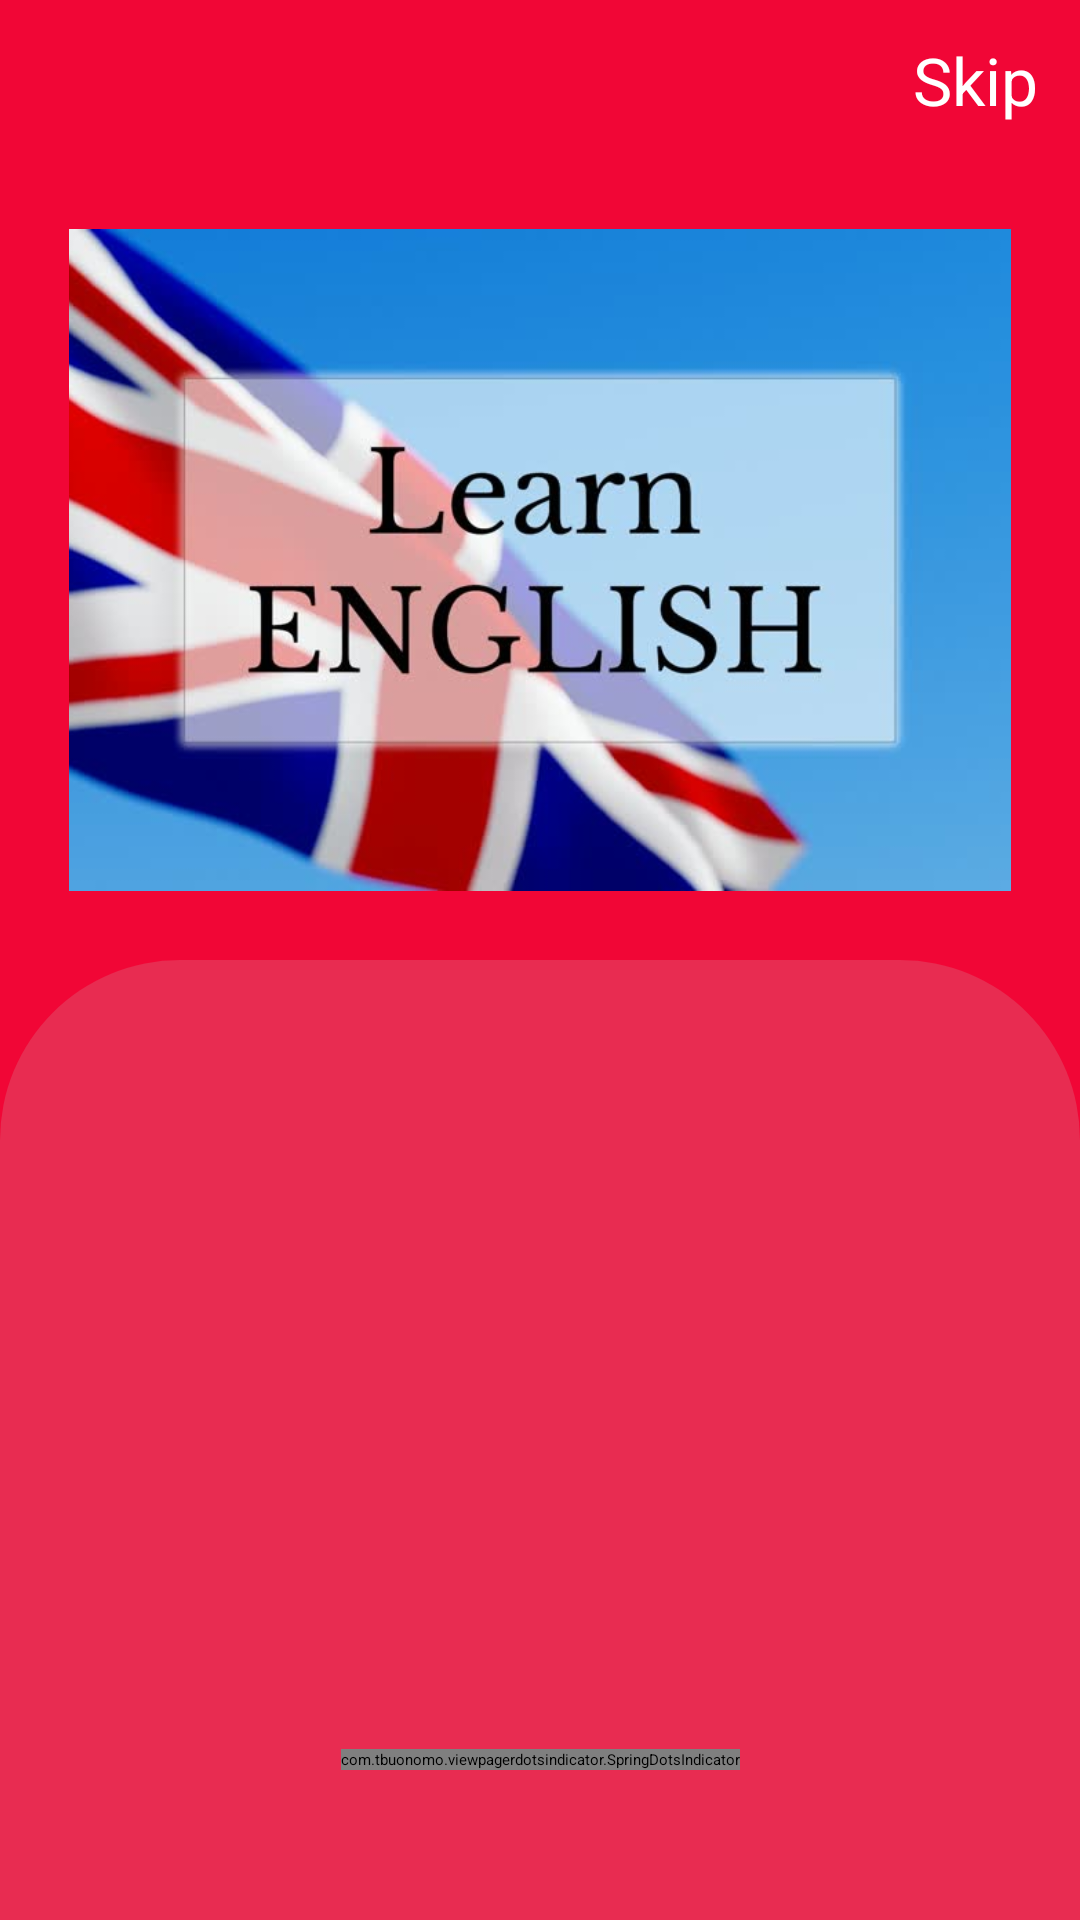

Android layout source for this screen:
<!-- AndroidManifest.xml: application theme Theme.My_Dictionary -->
<!-- res/layout/activity_main.xml -->
<?xml version="1.0" encoding="utf-8"?>
<LinearLayout xmlns:android="http://schemas.android.com/apk/res/android"
    xmlns:app="http://schemas.android.com/apk/res-auto"
    xmlns:tools="http://schemas.android.com/tools"
    android:layout_width="match_parent"
    android:orientation="vertical"
    android:background="#F10636"
    android:layout_height="match_parent"
    tools:context=".MainActivity">


    <androidx.constraintlayout.widget.ConstraintLayout
        android:layout_width="match_parent"
        android:layout_weight="1"
        android:layout_height="match_parent">

        <TextView
            android:id="@+id/skipp"
            android:layout_width="wrap_content"
            android:layout_height="wrap_content"
            android:textSize="22sp"
            android:textColor="@color/white"
            android:paddingEnd="14sp"
            android:paddingTop="12sp"
            android:paddingStart="12sp"
            android:paddingBottom="12sp"
            android:text="Skip"
            app:layout_constraintEnd_toEndOf="parent"
            app:layout_constraintTop_toTopOf="parent"
           />


        <ImageView
            android:layout_width="match_parent"
            android:layout_height="0dp"
            android:layout_margin="23dp"
            android:src="@drawable/leanr"
android:scaleType="centerCrop"
            app:layout_constraintTop_toBottomOf="@id/skipp"
            app:layout_constraintBottom_toBottomOf="parent"/>

    </androidx.constraintlayout.widget.ConstraintLayout>



    <androidx.constraintlayout.widget.ConstraintLayout
        android:layout_width="match_parent"
        android:layout_weight="1"
        android:layout_height="match_parent">

        <androidx.viewpager2.widget.ViewPager2
            android:id="@+id/viewPager2"
            android:layout_width="match_parent"
            android:layout_height="match_parent"
            android:background="@drawable/view_pager_background"
            app:layout_constraintBottom_toBottomOf="parent"
            app:layout_constraintVertical_bias="1.0" >




        </androidx.viewpager2.widget.ViewPager2>


        <com.tbuonomo.viewpagerdotsindicator.SpringDotsIndicator
            android:id="@+id/spring_dots_indicator"
            android:layout_width="wrap_content"
            android:layout_height="wrap_content"
            android:layout_marginStart="8dp"
            android:layout_marginTop="36dp"
            android:layout_marginEnd="8dp"
            app:dotsColor="@color/white"
            app:layout_constraintBottom_toBottomOf="@id/viewPager2"
            app:layout_constraintEnd_toEndOf="parent"
            app:layout_constraintStart_toStartOf="parent"
            app:layout_constraintTop_toTopOf="@id/viewPager2"
            app:layout_constraintVertical_bias="0.82" />

        <TextView
            android:id="@+id/startt"
            android:layout_width="wrap_content"
            android:layout_height="wrap_content"
            android:padding="12sp"
            android:text="Start"
            android:textColor="@color/white"
            android:textSize="22sp"
            app:layout_constraintBottom_toBottomOf="parent"
            app:layout_constraintEnd_toEndOf="parent"
            app:layout_constraintHorizontal_bias="0.58"
            android:visibility="gone"
            app:layout_constraintStart_toEndOf="@id/spring_dots_indicator"
            app:layout_constraintTop_toTopOf="parent"
            app:layout_constraintVertical_bias="0.87" />


    </androidx.constraintlayout.widget.ConstraintLayout>





</LinearLayout>
<!-- resources referenced by this layout -->
<resources>
  <color name="white">#FFFFFFFF</color>
  <!-- drawable leanr: jpg bitmap (drawable-v24, 31043 bytes) -->
  <!-- drawable view_pager_background (drawable-v24) -->
  <?xml version="1.0" encoding="utf-8"?>
  <shape xmlns:android="http://schemas.android.com/apk/res/android"
      android:shape="rectangle">
      <solid android:color="@color/red2"/>
      <corners android:topLeftRadius="60dp"
          android:topRightRadius="60dp"/>
  
  </shape>
  <style name="Theme.My_Dictionary" parent="Theme.MaterialComponents.DayNight.DarkActionBar">
          
          <item name="colorPrimary">@color/purple_200</item>
          <item name="colorPrimaryVariant">@color/purple_700</item>
          <item name="colorOnPrimary">@color/black</item>
          
          <item name="colorSecondary">@color/teal_200</item>
          <item name="colorSecondaryVariant">@color/teal_200</item>
          <item name="colorOnSecondary">@color/black</item>
          
          <item name="android:statusBarColor" tools:targetApi="l">?attr/colorPrimaryVariant</item>
          
      </style>
  <color name="red2">#E82C51</color>
  <color name="purple_200">#FFBB86FC</color>
  <color name="purple_700">#FF3700B3</color>
  <color name="black">#FF000000</color>
  <color name="teal_200">#FF03DAC5</color>
</resources>
